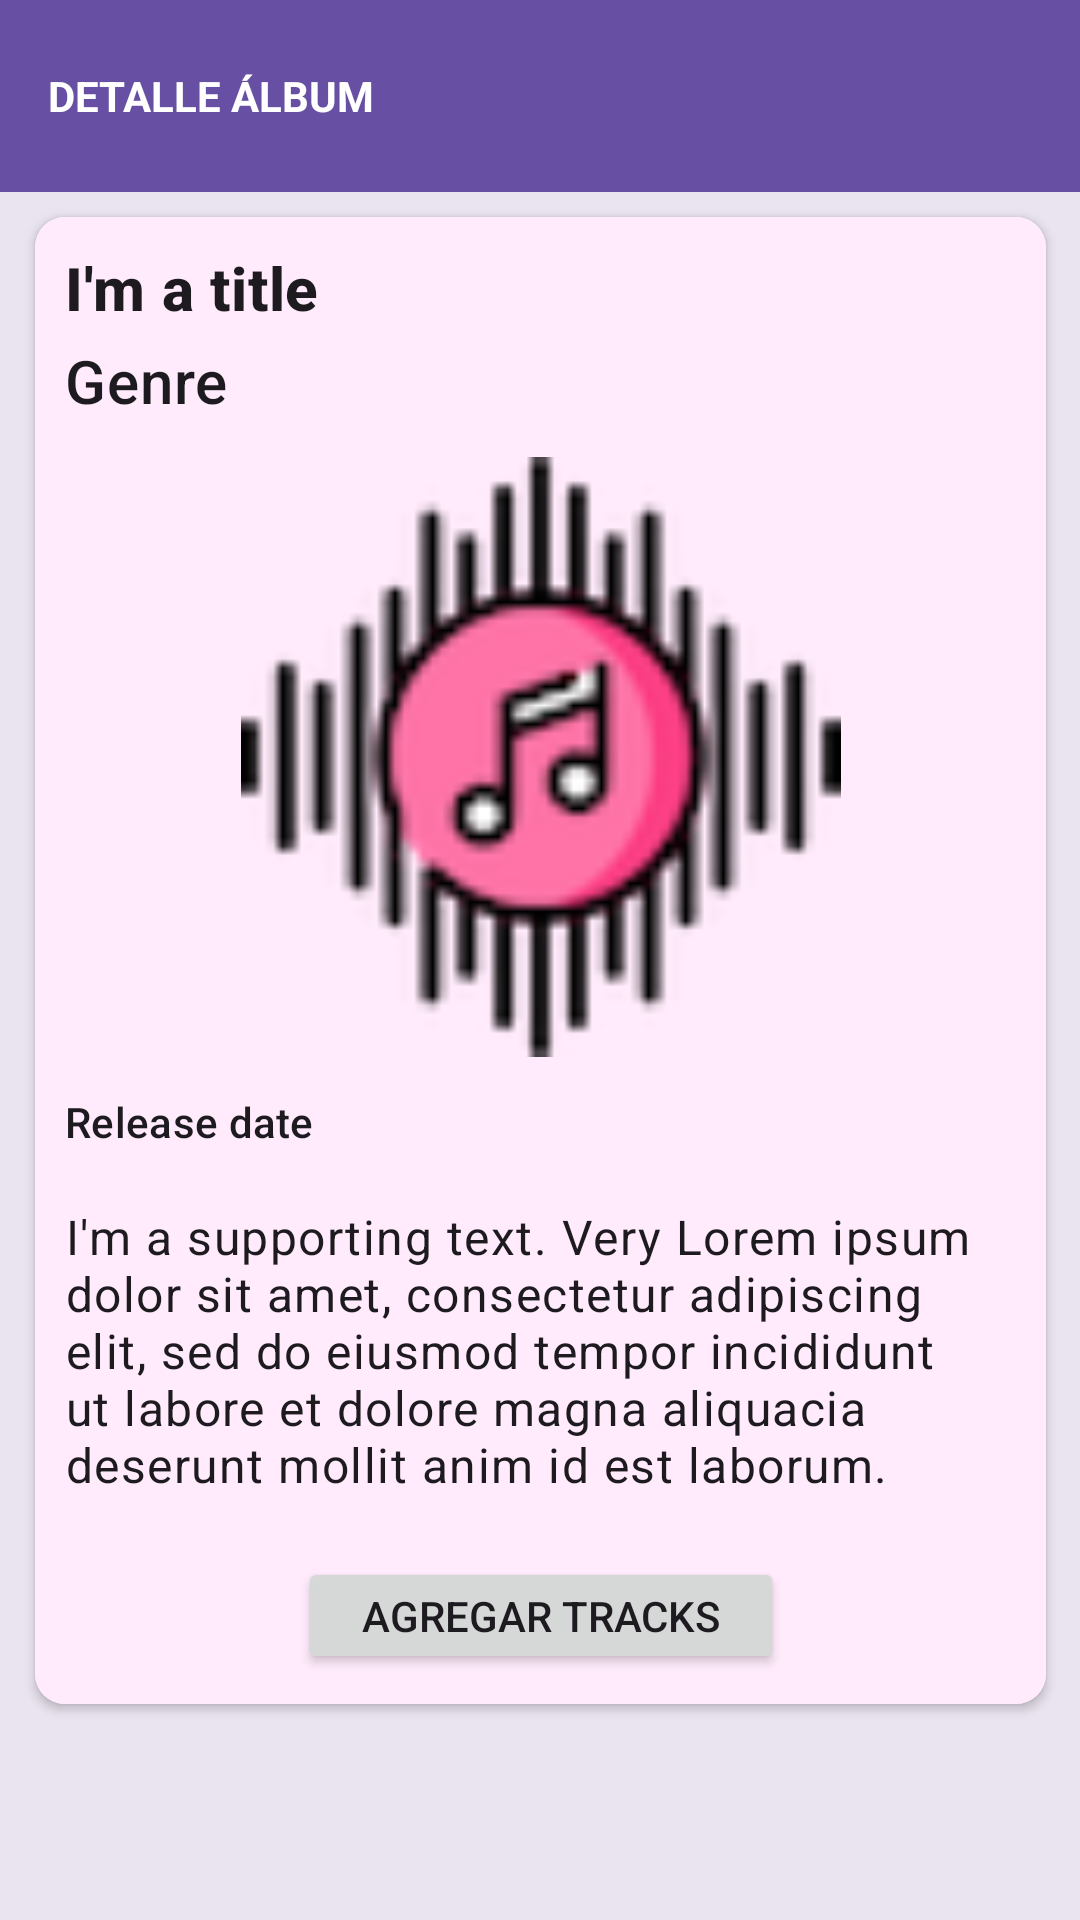

Produce the Android XML layout that renders to this screen, including the resource entries it uses.
<!-- AndroidManifest.xml: application theme Theme.VinilApp -->
<!-- res/layout/activity_detalle_album.xml -->
<?xml version="1.0" encoding="utf-8"?>
<androidx.constraintlayout.widget.ConstraintLayout xmlns:android="http://schemas.android.com/apk/res/android"
    xmlns:app="http://schemas.android.com/apk/res-auto"
    xmlns:tools="http://schemas.android.com/tools"
    android:id="@+id/main"
    android:layout_width="match_parent"
    android:layout_height="match_parent"
    android:background="#74D2CCDD"
    tools:context=".views.DetalleAlbumActivity">

    <androidx.appcompat.widget.Toolbar
        android:id="@+id/detail_toolbar_menu"
        android:layout_width="match_parent"
        android:layout_height="?attr/actionBarSize"
        android:background="?attr/colorPrimary"
        android:elevation="4dp"
        android:theme="@style/ThemeOverlay.AppCompat.ActionBar"
        app:layout_constraintTop_toTopOf="parent"
        app:popupTheme="@style/ThemeOverlay.AppCompat.Light">

        <TextView
            android:id="@+id/toolbar_title"
            android:layout_width="wrap_content"
            android:layout_height="wrap_content"
            android:text="DETALLE ÁLBUM"
            android:textColor="#FFFfff"
            android:textStyle="bold"
            tools:layout_editor_absoluteX="16dp"
            tools:layout_editor_absoluteY="22dp" />
    </androidx.appcompat.widget.Toolbar>

    <androidx.cardview.widget.CardView
        android:layout_width="337dp"
        android:layout_height="wrap_content"
        app:layout_constraintBottom_toBottomOf="parent"
        app:layout_constraintEnd_toEndOf="parent"
        app:layout_constraintStart_toStartOf="parent"
        app:cardCornerRadius="10dp"
        app:layout_constraintTop_toTopOf="parent">

        <androidx.constraintlayout.widget.ConstraintLayout
            android:layout_width="match_parent"
            android:layout_height="match_parent"
            android:background="#ffebfb"
            android:padding="10dp">

            <TextView
                android:id="@+id/title"
                style="@style/TextAppearance.MaterialComponents.Headline6"
                android:layout_width="match_parent"
                android:layout_height="wrap_content"
                android:layout_marginTop="4dp"
                android:textStyle="bold"
                android:text="I'm a title"
                app:layout_constraintEnd_toEndOf="parent"
                app:layout_constraintHorizontal_bias="0.0"
                app:layout_constraintStart_toStartOf="parent"
                tools:ignore="MissingConstraints" />

            <TextView
                android:id="@+id/subtitle"
                style="@style/TextAppearance.MaterialComponents.Headline6"
                android:layout_width="match_parent"
                android:layout_height="wrap_content"
                android:layout_marginTop="4dp"
                android:text="Genre"
                app:layout_constraintEnd_toEndOf="parent"
                app:layout_constraintHorizontal_bias="0.0"
                app:layout_constraintStart_toStartOf="parent"
                app:layout_constraintTop_toBottomOf="@id/title"
                tools:ignore="MissingConstraints" />


            <ImageView
                android:id="@+id/header_image"
                android:layout_width="match_parent"
                android:layout_height="200dp"
                android:src="@drawable/logo_vinilapp"
                android:layout_marginTop="12dp"
                android:contentDescription="Cover del álbum"
                app:layout_constraintEnd_toEndOf="parent"
                app:layout_constraintStart_toStartOf="parent"
                app:layout_constraintTop_toBottomOf="@id/subtitle" />

            <TextView
                android:id="@+id/release"
                style="@style/TextAppearance.MaterialComponents.Subtitle2"
                android:layout_width="match_parent"
                android:layout_height="wrap_content"
                android:layout_marginTop="12dp"
                android:text="Release date"
                app:layout_constraintEnd_toEndOf="parent"
                app:layout_constraintStart_toStartOf="parent"
                app:layout_constraintTop_toBottomOf="@id/header_image" />

            <TextView
                android:id="@+id/body"
                style="@style/TextAppearance.MaterialComponents.Body1"
                android:layout_width="match_parent"
                android:layout_height="wrap_content"
                android:layout_marginTop="18dp"
                android:text="I'm a supporting text. Very Lorem ipsum dolor sit amet, consectetur adipiscing elit, sed do eiusmod tempor incididunt ut labore et dolore magna aliquacia deserunt mollit anim id est laborum."
                app:layout_constraintEnd_toEndOf="parent"
                app:layout_constraintStart_toStartOf="parent"
                app:layout_constraintTop_toBottomOf="@id/release" />

            <Button
                android:id="@+id/verTracks"
                android:layout_width="162dp"
                android:layout_height="39dp"
                android:layout_marginTop="20dp"
                android:text="Agregar Tracks"
                app:layout_constraintEnd_toEndOf="parent"
                app:layout_constraintStart_toStartOf="parent"
                app:layout_constraintTop_toBottomOf="@id/body"
                tools:ignore="ExtraText,MissingConstraints" />
        </androidx.constraintlayout.widget.ConstraintLayout>
    </androidx.cardview.widget.CardView>


</androidx.constraintlayout.widget.ConstraintLayout>
<!-- resources referenced by this layout -->
<resources>
  <!-- drawable logo_vinilapp: png bitmap (drawable, 5684 bytes) -->
  <style name="Theme.VinilApp" parent="android:Theme.Material.Light.NoActionBar" />
</resources>
